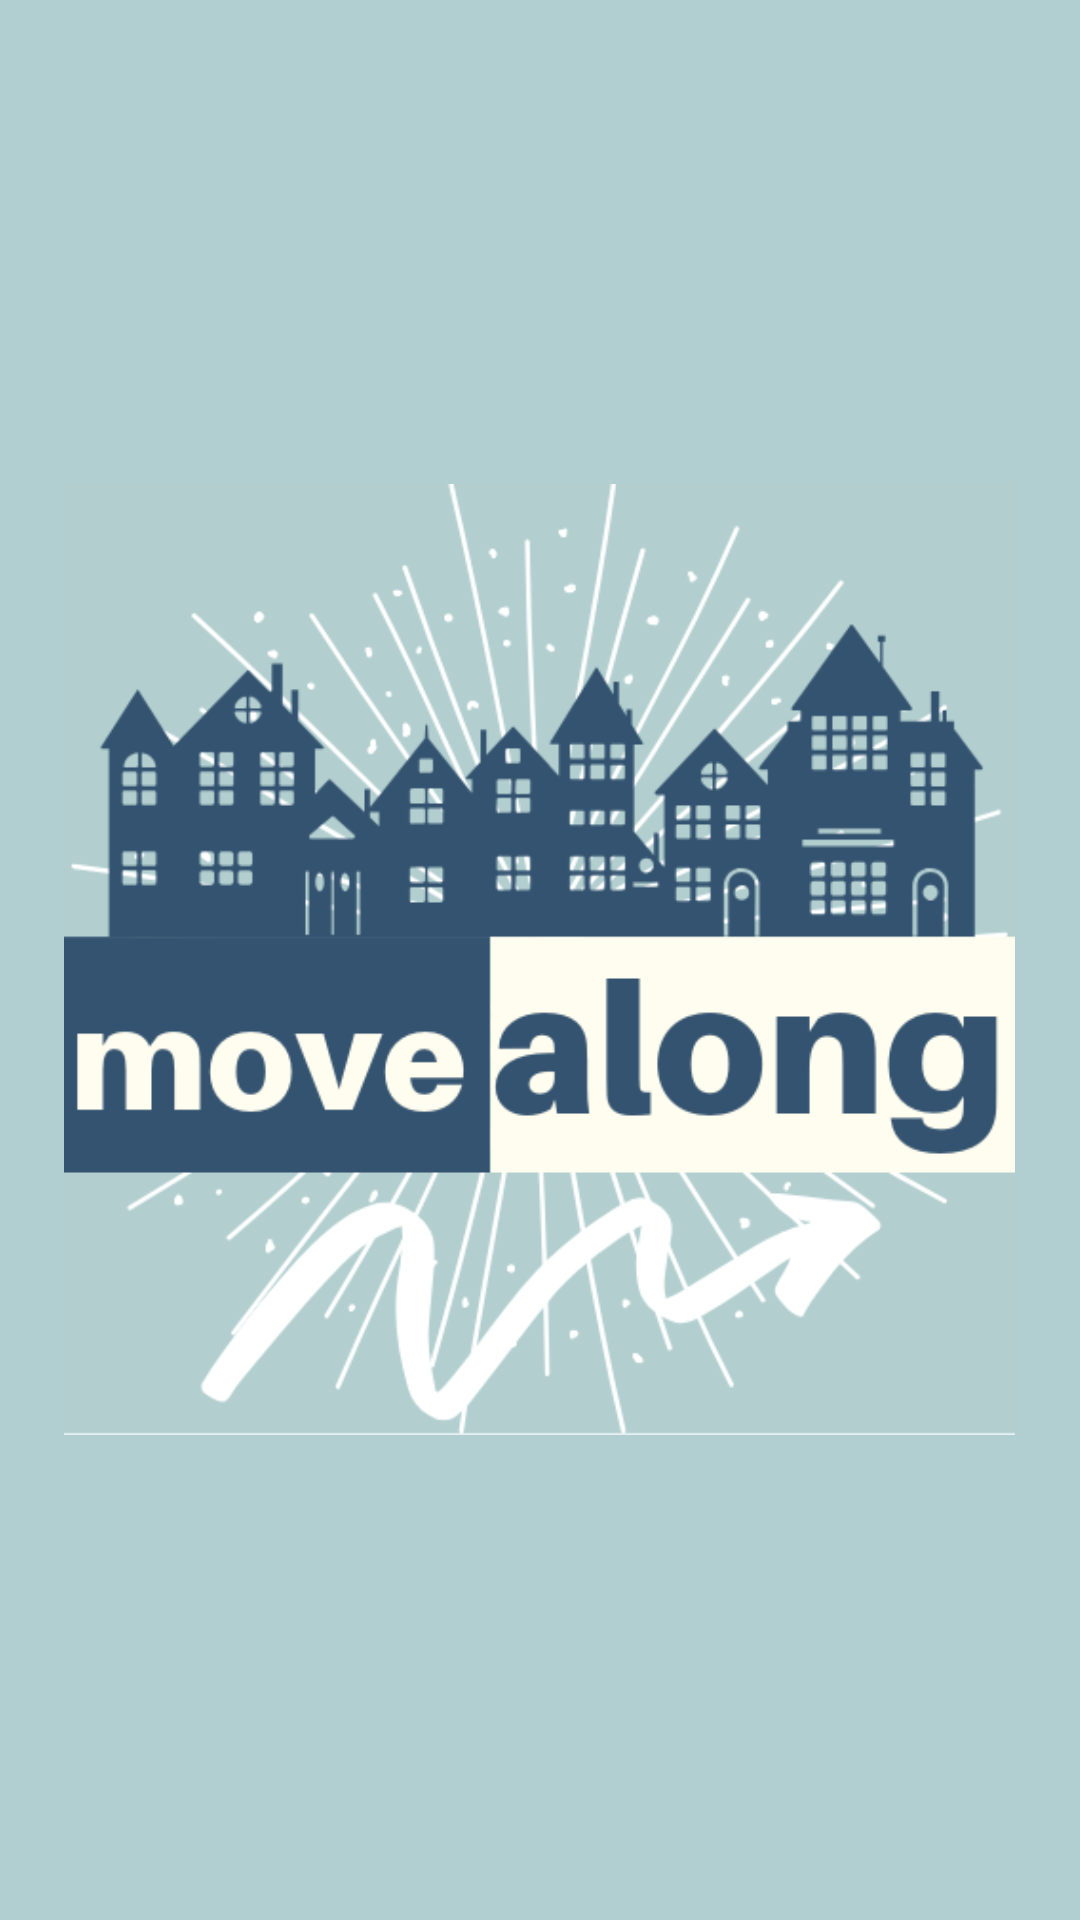

The Android layout XML behind this screen, and the referenced resources:
<!-- AndroidManifest.xml: application theme AppTheme -->
<!-- res/layout/activity_splash_screen.xml -->
<?xml version="1.0" encoding="utf-8"?>
<FrameLayout xmlns:android="http://schemas.android.com/apk/res/android"
    xmlns:tools="http://schemas.android.com/tools"
    android:layout_width="match_parent"
    android:layout_height="match_parent"
    xmlns:app="http://schemas.android.com/apk/res-auto"
    android:background="#B1CFD1"
    tools:context=".SplashScreen">

    <androidx.appcompat.widget.AppCompatImageView
        android:layout_width="349dp"
        android:layout_height="317dp"
        android:layout_gravity="center"
        app:srcCompat="@drawable/logo" />

</FrameLayout>
<!-- resources referenced by this layout -->
<resources>
  <!-- drawable logo: png bitmap (drawable, 70093 bytes) -->
  <style name="AppTheme" parent="Theme.MaterialComponents.Light.DarkActionBar">
          
          <item name="windowNoTitle">true</item>
          <item name="windowActionBar">false</item>
          <item name="colorPrimary">@color/colorPrimary</item>
          <item name="colorPrimaryDark">@color/colorPrimaryDark</item>
          <item name="colorAccent">@color/colorAccent</item>
      </style>
  <color name="colorPrimary">#008577</color>
  <color name="colorPrimaryDark">#00574B</color>
  <color name="colorAccent">#6E9496</color>
</resources>
